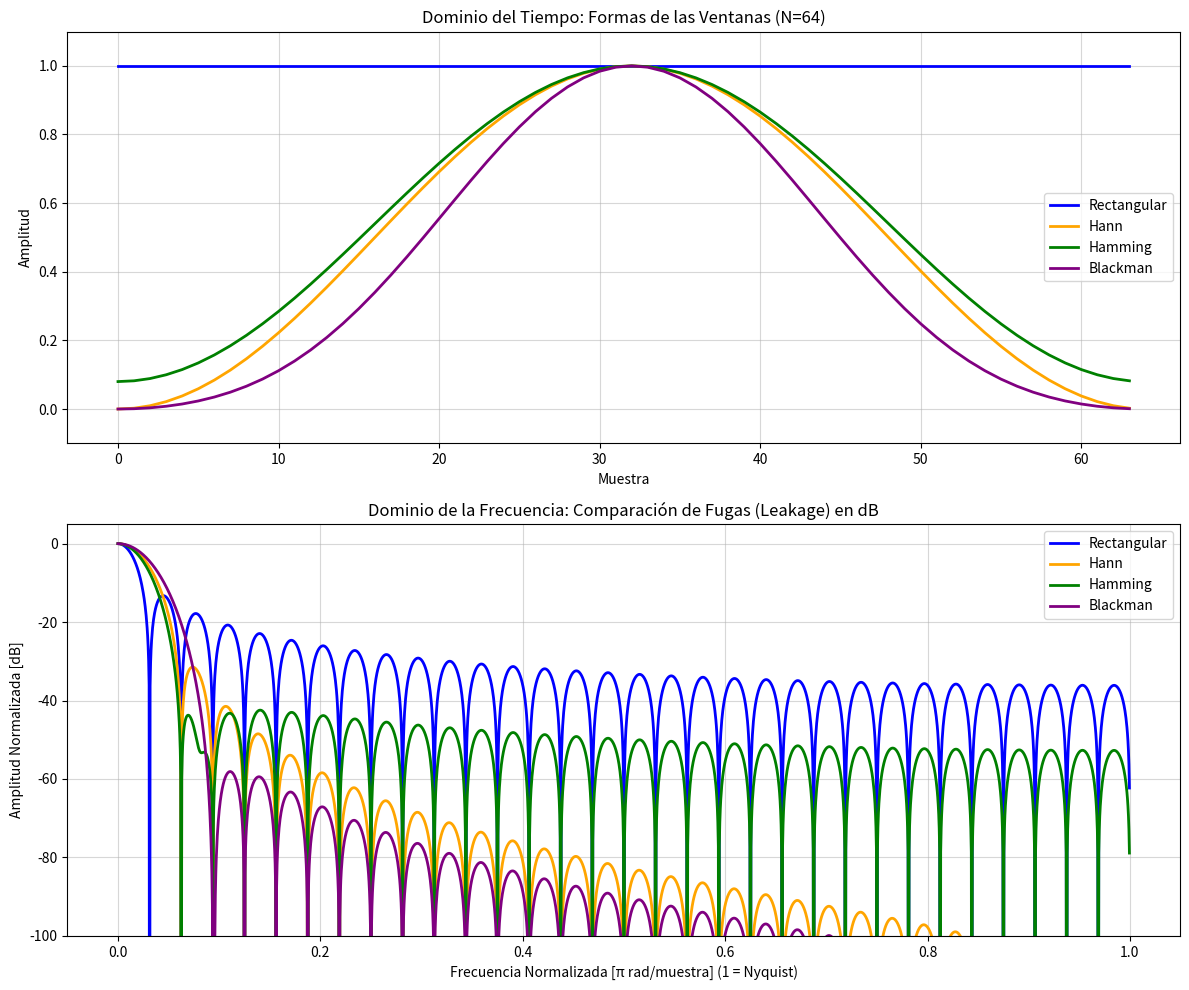

This figure's Python source:
import numpy as np
import matplotlib.pyplot as plt
from scipy.signal import get_window, freqz

# Configuración
N = 64 # Usamos pocos puntos para ver los lóbulos de frecuencia
windows = ['boxcar', 'hann', 'hamming', 'blackman'] # Boxcar es la rectangular
colors = ['blue', 'orange', 'green', 'purple']
labels = ['Rectangular', 'Hann', 'Hamming', 'Blackman']

plt.figure(figsize=(12, 10))

# --- GRÁFICA 1: DOMINIO DEL TIEMPO ---
plt.subplot(2,1,1)
for win_name, color, label in zip(windows, colors, labels):
    w = get_window(win_name, N)
    plt.plot(w, color=color, label=label, linewidth=2)
    
plt.title("Dominio del Tiempo: Formas de las Ventanas (N=64)")
plt.ylabel("Amplitud")
plt.xlabel("Muestra")
plt.grid(True, alpha=0.5)
plt.legend()
plt.ylim(-0.1, 1.1)

# --- GRÁFICA 2: DOMINIO DE LA FRECUENCIA (ESPECTRO) ---
# Aquí vemos cómo se 'ensucia' la frecuencia de la ventana
plt.subplot(2,1,2)
for win_name, color, label in zip(windows, colors, labels):
    w = get_window(win_name, N)
    
    # freqz calcula la respuesta en frecuencia de un filtro
    # Usamos esto para ver cómo la ventana altera la frecuencia
    w, h = freqz(w, worN=2048) # Más puntos para suavizar la curva de frecuencia
    
    # Convertir respuesta a Decibelios (dB) y normalizar el pico a 0dB
    response = 20 * np.log10(np.abs(h) / np.max(np.abs(h)) + 1e-10) # 1e-10 para evitar log(0)
    
    # Graficar en Decibelios (dB) vs Frecuencia Normalizada (pi radians/muestra)
    # w / np.pi va de 0 a 1, donde 1 es la frecuencia de Nyquist (fs/2)
    plt.plot(w / np.pi, response, color=color, label=label, linewidth=2)

plt.title("Dominio de la Frecuencia: Comparación de Fugas (Leakage) en dB")
plt.ylabel("Amplitud Normalizada [dB]")
plt.xlabel("Frecuencia Normalizada [π rad/muestra] (1 = Nyquist)")
plt.grid(True, alpha=0.5)
plt.legend()
plt.ylim(-100, 5) # Zoom para ver los lóbulos laterales

plt.tight_layout()
plt.show()
